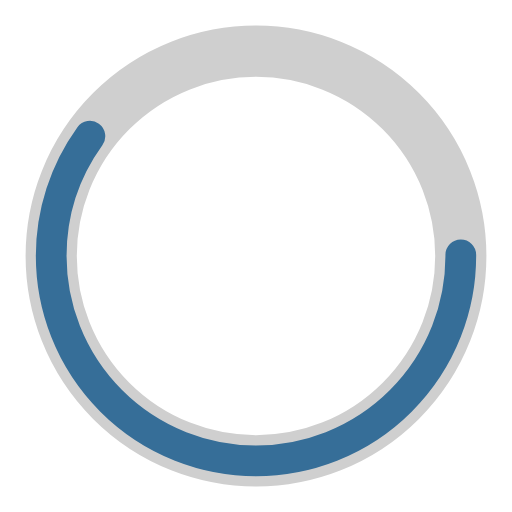
t = 0.00 s
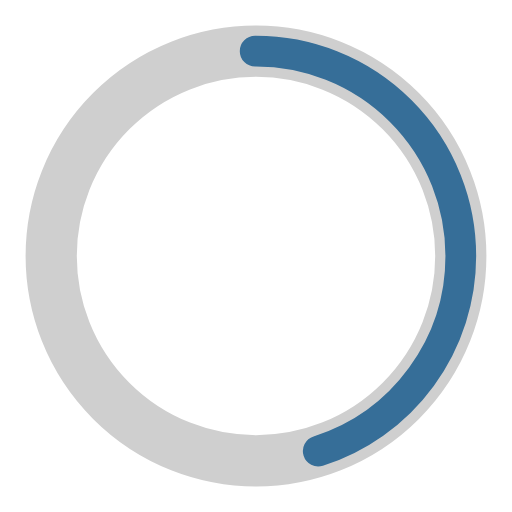
t = 0.13 s
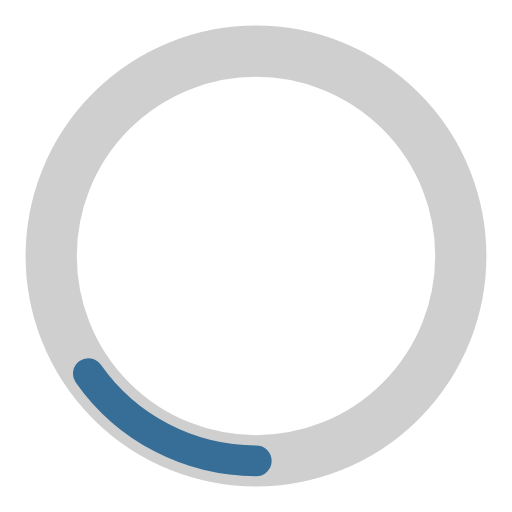
t = 0.38 s
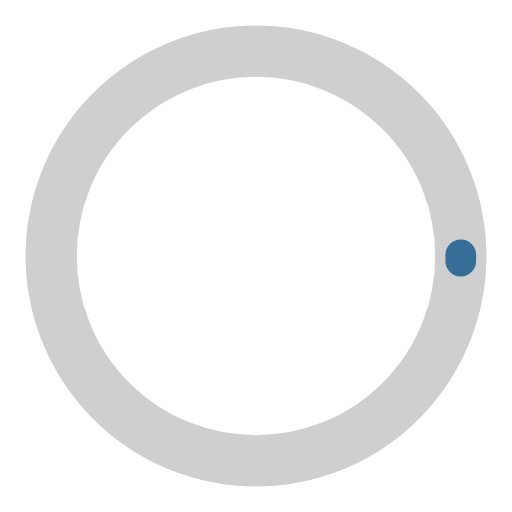
t = 0.50 s
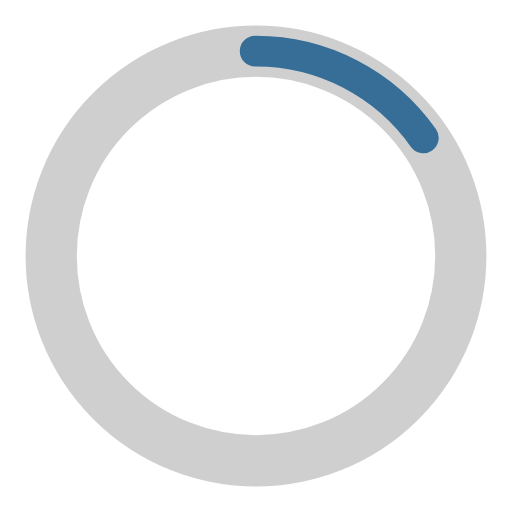
t = 0.63 s
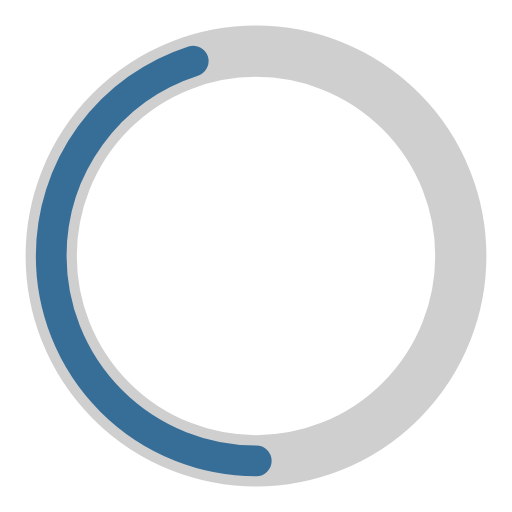
t = 0.88 s

The animated SVG that drew these frames (rendered in a browser with its animation timeline set to each time). Animation: 2 SMIL elements (animate=2); one cycle of 1.00 s, repeats indefinitely.

<svg xmlns="http://www.w3.org/2000/svg" width="62" height="62" class="uil-ring-alt" preserveAspectRatio="xMidYMid" viewBox="0 0 100 100"><rect width="100" height="100" x="0" y="0" fill="none" class="bk"/><circle cx="50" cy="50" r="40" fill="none" stroke="#cfcfcf" stroke-linecap="round" stroke-width="10"/><circle cx="50" cy="50" r="40" fill="none" stroke="#366e98" stroke-linecap="round" stroke-width="6"><animate attributeName="stroke-dashoffset" dur="1s" from="0" repeatCount="indefinite" to="502"/><animate attributeName="stroke-dasharray" dur="1s" repeatCount="indefinite" values="150.6 100.4;1 250;150.6 100.4"/></circle></svg>
